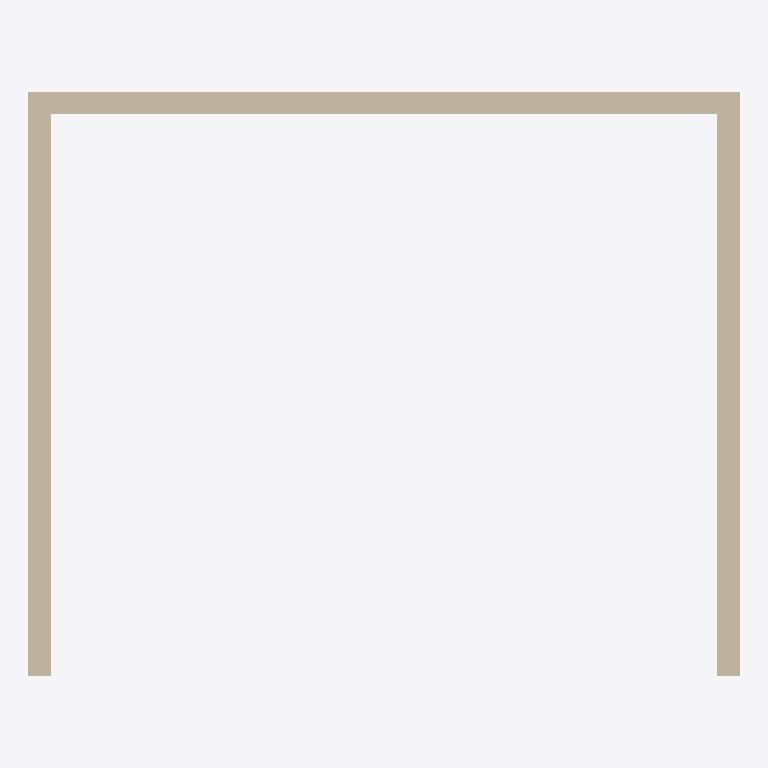
Plan cut of the same IFC building model at storey 'Level 1' (level 0.00 m, cut at 1.40 m), seen from above with north up, elements coloured by IFC class: 3 walls (beige). Cut surfaces are drawn darker.
Extent 6.2 m × 5.1 m × 4.0 m (x, y, z). Storeys (1): Level 1 at 0.00 m. Elements (3): 3 IfcWallStandardCase.

HEADER;
FILE_DESCRIPTION(('ViewDefinition [CoordinationView_V2.0]'),'2;1');
FILE_NAME('Project  Number','2017-02-03T12:44:28',(''),(''),'The EXPRESS Data Manager Version 5.02.0100.07 : ','20160225_1515(x64) - Exporter 17.0.416.0 - Alter','');
FILE_SCHEMA(('IFC2X3'));
ENDSEC;
DATA;
#101=IFCPROJECT('1VVDPc_jr1NP$2VHBwVE7N',#41,'Project  Number',$,$,'Project Name','Project  Status',(#93),#88);
#273=IFCSITE('1VVDPc_jr1NP$2VHBwVE7L',#41,'Default',$,'',#272,$,$,.ELEMENT.,(42,21,31,181945),(-71,-3,-24,-263305),0.0,$,$);
#111=IFCBUILDING('1VVDPc_jr1NP$2VHBwVE7M',#41,'',$,$,#32,$,'',.ELEMENT.,$,$,#107);
#120=IFCBUILDINGSTOREY('1VVDPc_jr1NP$2VH85Woqe',#41,'Level 1',$,$,#118,$,'Level 1',.ELEMENT.,0.0);
#228=IFCWALLSTANDARDCASE('3Rrx657QP1zgmNrZFy24Ut',#41,'Basic Wall:Generic - 200mm:199434',$,'Basic Wall:Generic - 200mm:249',#208,#226,'199434');
#160=IFCWALLSTANDARDCASE('3Rrx657QP1zgmNrZFy24Uq',#41,'Basic Wall:Generic - 200mm:199433',$,'Basic Wall:Generic - 200mm:249',#129,#156,'199433');
#261=IFCWALLSTANDARDCASE('3Rrx657QP1zgmNrZFy24Us',#41,'Basic Wall:Generic - 200mm:199435',$,'Basic Wall:Generic - 200mm:249',#241,#259,'199435');
ENDSEC;
